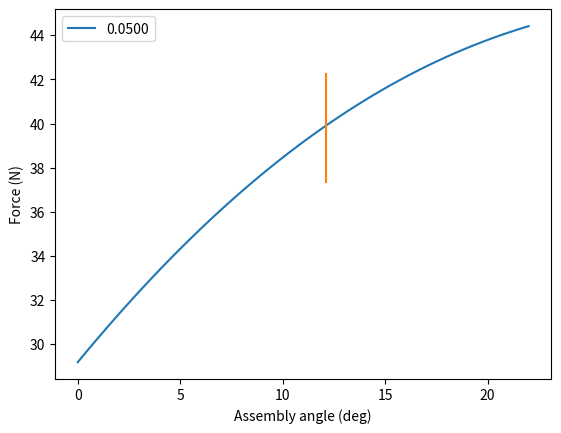

Write Python code to recreate this figure.
import math
import numpy as np
import matplotlib.pyplot as plt

# physical_parameters = dict(
#     la=0.029,
#     lb=0.01775,
#     lc=0.024,
#     ld=0.001,
# )

# physical_parameters = dict(
#     la=0.042,
#     lb=0.01775,
#     lc=0.024,
#     ld=0.001,
# )


physical_parameters = dict(
    la=0.05,
    lb=0.01775,
    lc=0.024,
    ld=0.001,
)

robot_mass = 3.856  # kg
# robot_mass = 3.544  # kg
payload_mass = 0.5  # kg

g = 9.81

robot_force = robot_mass * g
robot_payload_force = (robot_mass + payload_mass) * g


def get_spring_len(theta, params):
    # meters:
    la = params["la"]
    lb = params["lb"]
    lc = params["lc"]
    ld = params["ld"]

    x0 = -ld
    y0 = -lc
    x1 = la * math.cos(theta) - lb * math.sin(theta)
    y1 = -la * math.sin(theta) - lb * math.cos(theta)

    theta_spring = math.atan2(y1 - y0, x1 - x0)
    l = (x1 - x0) / math.cos(theta_spring)

    return l, theta_spring, ((x0, y0), (x1, y1))


def motor_normal_force(l, y1):
    k = 1353  # N/m
    x0 = 0.0119
    lm = 0.065

    return k * (l - x0) * (abs(y1) / lm)


def print_results(theta):
    l, theta_spring, ((x0, y0), (x1, y1)) = get_spring_len(math.radians(theta), physical_parameters)
    motor_F = motor_normal_force(l, y1)
    dual_motor_F = motor_F * 2
    net_force = dual_motor_F - robot_force
    net_force_payload = dual_motor_F - robot_payload_force

    print("%0.1f\t%0.3f\t%0.3f\t%0.3f\t%0.3f" % (theta, l, dual_motor_F, net_force, net_force_payload))



def main():
    print_results(9.0)
    print_results(12.1)
    print_results(22.0)

    # plt.figure(1)
    # plt.plot([0.0], [0.0], 'x')
    # plt.plot([0.065], [0.0], 'x')

    thetas = np.linspace(0.0, math.radians(22.0), 50)
    ls = []
    # spring_spacing = np.linspace(0.048, 0.052, 15)
    spring_spacing = [physical_parameters["la"]]

    plt.figure(2)
    for length in spring_spacing:
        forces = []
        physical_parameters["la"] = length
        for theta in thetas:
            l, theta_spring, ((x0, y0), (x1, y1)) = get_spring_len(theta, physical_parameters)
            motor_F = motor_normal_force(l, y1)
            dual_motor_F = motor_F * 2

            ls.append(l)
            forces.append(dual_motor_F)

            # plt.plot([x0, x1], [y0, y1])

        plt.plot(np.degrees(thetas), forces, label="%0.4f" % length)
        plt.xlabel("Assembly angle (deg)")
        plt.ylabel("Force (N)")

    factor_of_safety = 0.5
    plt.plot([12.1, 12.1], [robot_force - factor_of_safety, robot_payload_force - factor_of_safety])
    plt.legend()
    # plt.plot(thetas, ls)

    plt.show()

main()
